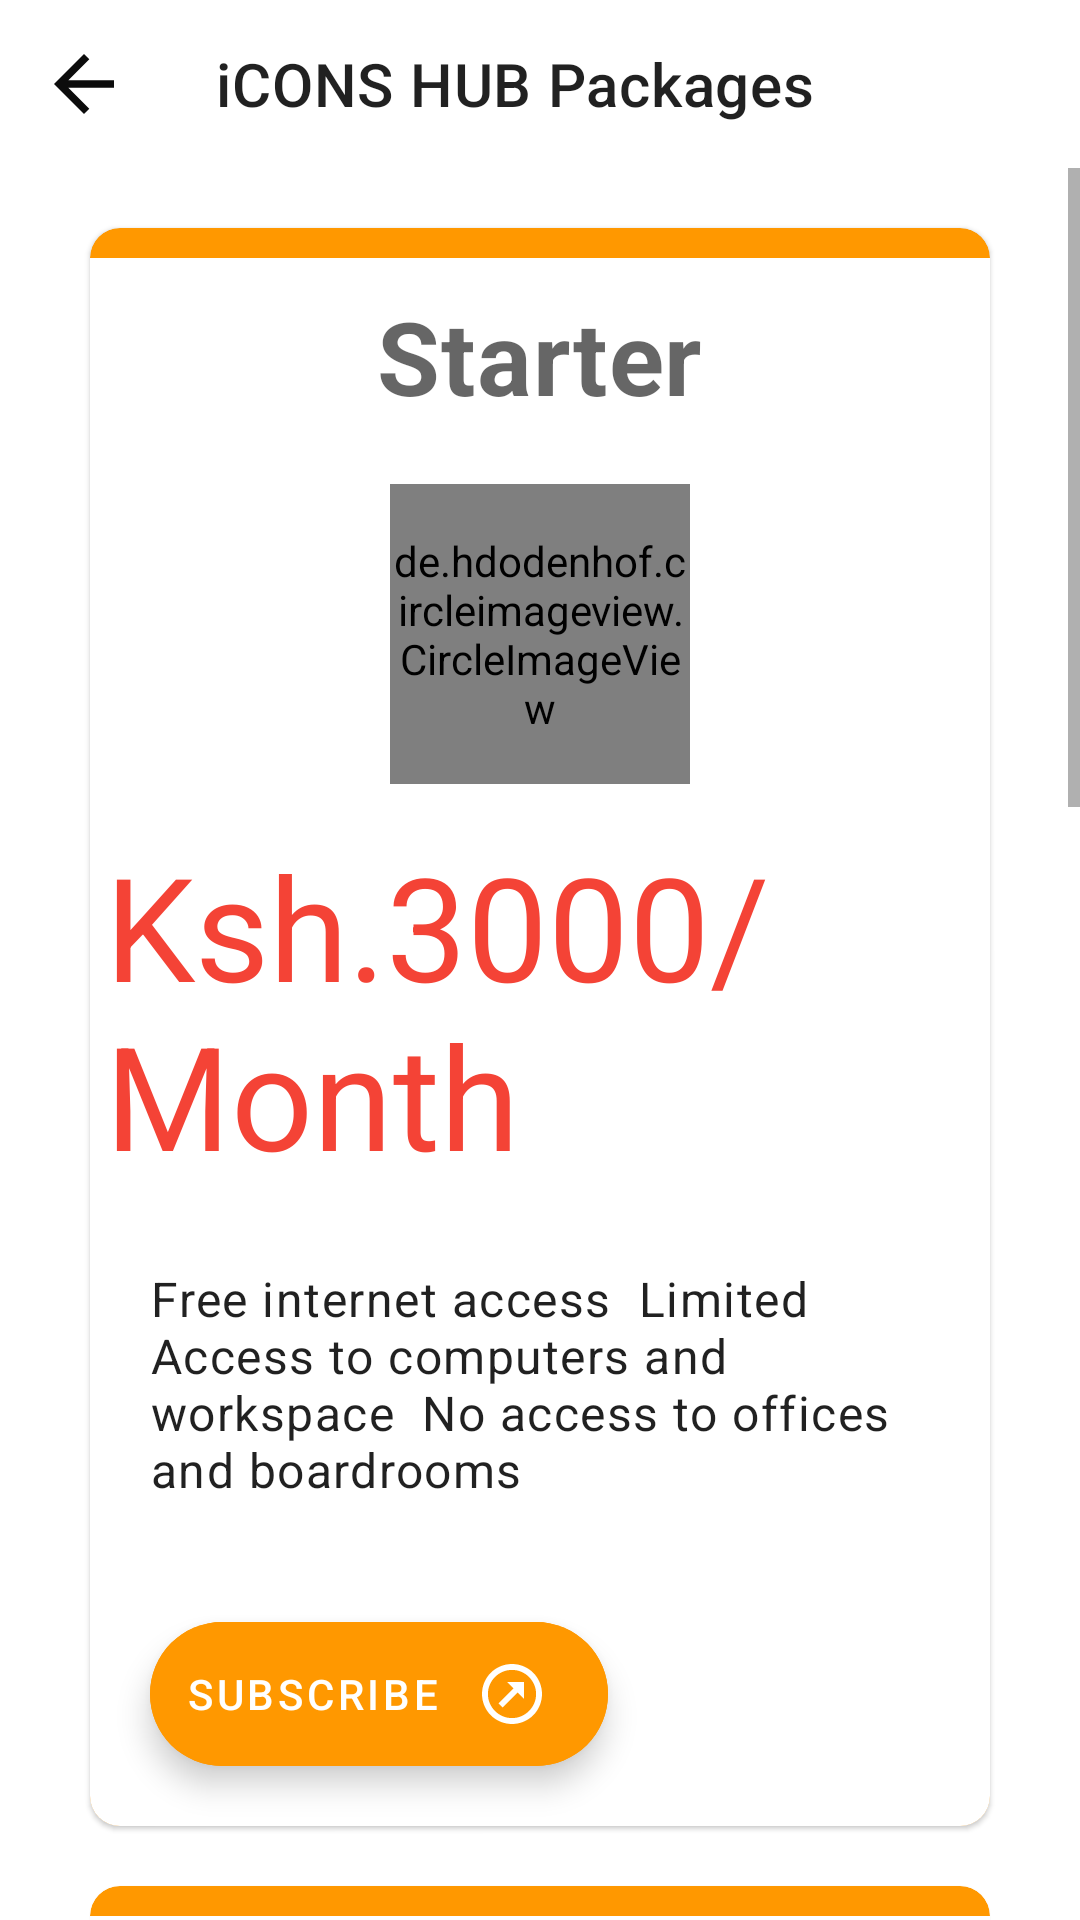

This screen was rendered from an Android layout file. Write that file and the resources it references.
<!-- AndroidManifest.xml: application theme Theme.IconsHub -->
<!-- res/layout/plans_layout.xml -->
<?xml version="1.0" encoding="utf-8"?>
<RelativeLayout xmlns:android="http://schemas.android.com/apk/res/android"
    xmlns:app="http://schemas.android.com/apk/res-auto"
    android:layout_width="match_parent"
    android:layout_height="match_parent">

    <com.google.android.material.appbar.MaterialToolbar
        android:id="@+id/toolBar"
        android:layout_width="match_parent"
        android:layout_height="?attr/actionBarSize"
        app:navigationIcon="@drawable/ic_baseline_arrow_back_black"
        app:title="iCONS HUB Packages" />

    <ScrollView
        android:layout_width="match_parent"
        android:layout_height="match_parent"
        android:layout_below="@+id/toolBar">

        <RelativeLayout
            android:layout_width="match_parent"
            android:layout_height="wrap_content">

            <include
                android:id="@+id/include1"
                layout="@layout/starter_plan"
                android:layout_width="match_parent"
                android:layout_height="wrap_content"
                android:layout_marginStart="30dp"
                android:layout_marginTop="20dp"
                android:layout_marginEnd="30dp" />

            <include
                android:id="@+id/include2"
                layout="@layout/basic_plan"
                android:layout_width="match_parent"
                android:layout_height="wrap_content"
                android:layout_below="@+id/include1"
                android:layout_marginStart="30dp"
                android:layout_marginTop="20dp"
                android:layout_marginEnd="30dp" />

            <include
                android:id="@+id/include3"
                layout="@layout/ultimate_plan"
                android:layout_width="match_parent"
                android:layout_height="wrap_content"
                android:layout_below="@+id/include2"
                android:layout_marginStart="30dp"
                android:layout_marginTop="20dp"
                android:layout_marginEnd="30dp" />
        </RelativeLayout>
    </ScrollView>

</RelativeLayout>
<!-- res/layout/starter_plan.xml (included above) -->
<?xml version="1.0" encoding="utf-8"?>
<com.google.android.material.card.MaterialCardView xmlns:android="http://schemas.android.com/apk/res/android"
    xmlns:app="http://schemas.android.com/apk/res-auto"
    android:layout_width="match_parent"
    android:layout_height="wrap_content"
    android:layout_margin="10dp"
    android:elevation="7dp"
    app:cardBackgroundColor="@color/icons_2"
    app:cardCornerRadius="10dp">

    <RelativeLayout
        android:layout_width="match_parent"
        android:layout_height="match_parent"
        android:layout_marginTop="10dp"
        android:background="@color/white">

        <com.google.android.material.textview.MaterialTextView
            android:id="@+id/title1"
            android:layout_width="wrap_content"
            android:layout_height="wrap_content"
            android:layout_centerHorizontal="true"
            android:layout_margin="10dp"
            android:text="@string/starter"
            android:textAppearance="@style/TextAppearance.MaterialComponents.Headline4"
            android:textStyle="bold" />

        <de.hdodenhof.circleimageview.CircleImageView
            android:id="@+id/avatar1"
            android:layout_width="100dp"
            android:layout_height="100dp"
            android:layout_below="@+id/title1"
            android:layout_centerHorizontal="true"
            android:layout_margin="10dp"
            android:src="@drawable/ic_baseline_person_24"
            app:civ_border_color="@color/icons_2"
            app:civ_border_width="5dp" />

        <com.google.android.material.textview.MaterialTextView
            android:id="@+id/starterPrice"
            android:layout_width="wrap_content"
            android:layout_height="wrap_content"
            android:layout_below="@+id/avatar1"
            android:layout_margin="5dp"
            android:text="@string/ksh_3000_month"
            android:textAppearance="@style/TextAppearance.MaterialComponents.Headline3"
            android:textColor="@color/icons_1" />

        <com.google.android.material.textview.MaterialTextView
            android:id="@+id/starterExplanation"
            android:layout_width="wrap_content"
            android:layout_height="wrap_content"
            android:layout_below="@+id/starterPrice"
            android:layout_margin="10dp"
            android:padding="10dp"
            android:text="@string/starter_explanation"
            android:textAppearance="@style/TextAppearance.MaterialComponents.Body1" />

        <com.google.android.material.floatingactionbutton.ExtendedFloatingActionButton
            android:id="@+id/btnSubscribe"
            android:layout_width="wrap_content"
            android:layout_height="wrap_content"
            android:layout_below="@+id/starterExplanation"
            android:layout_alignParentStart="true"
            android:layout_margin="20dp"
            android:text="@string/subscribe"
            app:backgroundTint="@color/icons_2"
            app:icon="@drawable/arrow_top_right_thin_circle_outline"
            app:iconGravity="textEnd" />
    </RelativeLayout>

</com.google.android.material.card.MaterialCardView>
<!-- res/layout/basic_plan.xml (included above) -->
<?xml version="1.0" encoding="utf-8"?>
<com.google.android.material.card.MaterialCardView xmlns:android="http://schemas.android.com/apk/res/android"
    xmlns:app="http://schemas.android.com/apk/res-auto"
    android:layout_width="match_parent"
    android:layout_height="wrap_content"
    android:layout_margin="10dp"
    android:elevation="7dp"
    app:cardBackgroundColor="@color/icons_2"
    app:cardCornerRadius="10dp">

    <RelativeLayout
        android:layout_width="match_parent"
        android:layout_height="match_parent"
        android:layout_marginTop="10dp"
        android:background="@color/white">

        <com.google.android.material.textview.MaterialTextView
            android:id="@+id/title2"
            android:layout_width="wrap_content"
            android:layout_height="wrap_content"
            android:layout_centerHorizontal="true"
            android:layout_margin="10dp"
            android:text="@string/basic"
            android:textAppearance="@style/TextAppearance.MaterialComponents.Headline4"
            android:textStyle="bold" />

        <de.hdodenhof.circleimageview.CircleImageView
            android:id="@+id/avatar2"
            android:layout_width="100dp"
            android:layout_height="100dp"
            android:layout_below="@+id/title2"
            android:layout_centerHorizontal="true"
            android:layout_margin="10dp"
            android:src="@drawable/ic_baseline_people_24"
            app:civ_border_color="@color/icons_2"
            app:civ_border_width="5dp" />

        <com.google.android.material.textview.MaterialTextView
            android:id="@+id/starterPrice"
            android:layout_width="wrap_content"
            android:layout_height="wrap_content"
            android:layout_below="@+id/avatar2"
            android:layout_margin="5dp"
            android:text="@string/ksh_5000_month"
            android:textAppearance="@style/TextAppearance.MaterialComponents.Headline3"
            android:textColor="@color/icons_1" />

        <com.google.android.material.textview.MaterialTextView
            android:id="@+id/basicExplanation"
            android:layout_width="wrap_content"
            android:layout_height="wrap_content"
            android:layout_below="@+id/starterPrice"
            android:layout_margin="10dp"
            android:padding="10dp"
            android:text="@string/basic_explanation"
            android:textAppearance="@style/TextAppearance.MaterialComponents.Body1" />

        <com.google.android.material.floatingactionbutton.ExtendedFloatingActionButton
            android:id="@+id/btnSubscribe1"
            android:layout_width="wrap_content"
            android:layout_height="wrap_content"
            android:layout_below="@+id/basicExplanation"
            android:layout_alignParentStart="true"
            android:layout_margin="20dp"
            android:text="@string/subscribe"
            app:backgroundTint="@color/icons_2"
            app:icon="@drawable/arrow_top_right_thin_circle_outline"
            app:iconGravity="textEnd" />
    </RelativeLayout>

</com.google.android.material.card.MaterialCardView>
<!-- res/layout/ultimate_plan.xml (included above) -->
<?xml version="1.0" encoding="utf-8"?>
<com.google.android.material.card.MaterialCardView xmlns:android="http://schemas.android.com/apk/res/android"
    xmlns:app="http://schemas.android.com/apk/res-auto"
    android:layout_width="match_parent"
    android:layout_height="wrap_content"
    android:layout_margin="10dp"
    android:elevation="7dp"
    app:cardBackgroundColor="@color/icons_2"
    app:cardCornerRadius="10dp">

    <RelativeLayout
        android:layout_width="match_parent"
        android:layout_height="match_parent"
        android:layout_marginTop="10dp"
        android:background="@color/white">

        <com.google.android.material.textview.MaterialTextView
            android:id="@+id/title3"
            android:layout_width="wrap_content"
            android:layout_height="wrap_content"
            android:layout_centerHorizontal="true"
            android:layout_margin="10dp"
            android:text="@string/ultimate"
            android:textAppearance="@style/TextAppearance.MaterialComponents.Headline4"
            android:textStyle="bold" />

        <de.hdodenhof.circleimageview.CircleImageView
            android:id="@+id/avatar3"
            android:layout_width="100dp"
            android:layout_height="100dp"
            android:layout_below="@+id/title3"
            android:layout_centerHorizontal="true"
            android:layout_margin="10dp"
            android:src="@drawable/ic_baseline_check_circle_outline_24"
            app:civ_border_color="@color/icons_2"
            app:civ_border_width="5dp" />

        <com.google.android.material.textview.MaterialTextView
            android:id="@+id/ultimatePrice"
            android:layout_width="wrap_content"
            android:layout_height="wrap_content"
            android:layout_below="@+id/avatar3"
            android:layout_margin="5dp"
            android:text="@string/ksh_10000_month"
            android:textAppearance="@style/TextAppearance.MaterialComponents.Headline4"
            android:textColor="@color/icons_1" />

        <com.google.android.material.textview.MaterialTextView
            android:id="@+id/basicExplanation"
            android:layout_width="wrap_content"
            android:layout_height="wrap_content"
            android:layout_below="@+id/ultimatePrice"
            android:layout_margin="10dp"
            android:padding="10dp"
            android:text="@string/ultimate_explanation"
            android:textAppearance="@style/TextAppearance.MaterialComponents.Body1" />

        <com.google.android.material.floatingactionbutton.ExtendedFloatingActionButton
            android:id="@+id/btnSubscribe2"
            android:layout_width="wrap_content"
            android:layout_height="wrap_content"
            android:layout_below="@+id/basicExplanation"
            android:layout_alignParentStart="true"
            android:layout_margin="20dp"
            android:text="@string/subscribe"
            app:backgroundTint="@color/icons_2"
            app:icon="@drawable/arrow_top_right_thin_circle_outline"
            app:iconGravity="textEnd" />
    </RelativeLayout>

</com.google.android.material.card.MaterialCardView>
<!-- resources referenced by this layout -->
<resources>
  <color name="icons_1">#F44336</color>
  <color name="icons_2">#FF9800</color>
  <color name="white">#FFFFFFFF</color>
  <!-- drawable arrow_top_right_thin_circle_outline (drawable) -->
  <vector xmlns:android="http://schemas.android.com/apk/res/android"
      android:width="30dp"
      android:height="30dp"
      android:viewportWidth="24"
      android:viewportHeight="24">
      <path
          android:fillColor="#fff"
          android:pathData="M12 3.97C7.59 3.97 3.97 7.59 3.97 12C3.97 16.41 7.59 20.03 12 20.03C16.41 20.03 20.03 16.41 20.03 12C20.03 7.59 16.41 3.97 12 3.97M12 2C17.54 2 22 6.46 22 12C22 17.54 17.54 22 12 22C6.46 22 2 17.54 2 12C2 6.46 6.46 2 12 2M13.88 11.53L16 13.64V8H10.36L12.47 10.12L7.5 15.1L8.9 16.5" />
  </vector>
  <!-- drawable ic_baseline_arrow_back_black (drawable) -->
  <vector xmlns:android="http://schemas.android.com/apk/res/android"
      android:width="30dp"
      android:height="30dp"
      android:tint="#0C0C0C"
      android:viewportWidth="24"
      android:viewportHeight="24">
      <path
          android:fillColor="@android:color/white"
          android:pathData="M20,11H7.83l5.59,-5.59L12,4l-8,8 8,8 1.41,-1.41L7.83,13H20v-2z" />
  </vector>
  <!-- drawable ic_baseline_check_circle_outline_24 (drawable) -->
  <vector xmlns:android="http://schemas.android.com/apk/res/android"
      android:width="40dp"
      android:height="40dp"
      android:tint="#0C0C0C"
      android:viewportWidth="24"
      android:viewportHeight="24">
      <path
          android:fillColor="@android:color/white"
          android:pathData="M16.59,7.58L10,14.17l-3.59,-3.58L5,12l5,5 8,-8zM12,2C6.48,2 2,6.48 2,12s4.48,10 10,10 10,-4.48 10,-10S17.52,2 12,2zM12,20c-4.42,0 -8,-3.58 -8,-8s3.58,-8 8,-8 8,3.58 8,8 -3.58,8 -8,8z" />
  </vector>
  <!-- drawable ic_baseline_person_24 (drawable) -->
  <vector xmlns:android="http://schemas.android.com/apk/res/android"
      android:width="40dp"
      android:height="40dp"
      android:tint="#0C0C0C"
      android:viewportWidth="24"
      android:viewportHeight="24">
      <path
          android:fillColor="@android:color/white"
          android:pathData="M12,12c2.21,0 4,-1.79 4,-4s-1.79,-4 -4,-4 -4,1.79 -4,4 1.79,4 4,4zM12,14c-2.67,0 -8,1.34 -8,4v2h16v-2c0,-2.66 -5.33,-4 -8,-4z" />
  </vector>
  <string name="basic">Basic</string>
  <string name="basic_explanation">High Speed internet <br /> Unlimited Access to computers and workspace <br /> Up to 4 hours access to offices and boardrooms per day</string>
  <string name="ksh_10000_month">Ksh.10000/Month</string>
  <string name="ksh_3000_month">Ksh.3000/Month</string>
  <string name="ksh_5000_month">Ksh.5000/Month</string>
  <string name="starter">Starter</string>
  <string name="starter_explanation">Free internet access <br /> Limited Access to computers and workspace <br /> No access to offices and boardrooms</string>
  <string name="subscribe">Subscribe</string>
  <string name="ultimate">Ultimate</string>
  <string name="ultimate_explanation">Uninterrupted High Speed Internet <br /> Unlimited Access to computers and workspace <br /> Unlimited access to offices and boardrooms </string>
  <style name="Theme.IconsHub" parent="Theme.MaterialComponents.Light.NoActionBar">
          
          <item name="colorPrimary">#FF9800</item>
          <item name="colorPrimaryVariant">#FFC107</item>
          <item name="colorOnPrimary">#F44336</item>
          
          <item name="colorSecondary">@color/icons_3</item>
          <item name="colorSecondaryVariant">@color/teal_700</item>
          <item name="colorOnSecondary">@color/white</item>
          
          <item name="android:statusBarColor" tools:targetApi="l">@color/icons_4</item>
          
      </style>
  <color name="icons_3">#FF03DAC5</color>
  <color name="teal_700">#FF018786</color>
  <color name="icons_4">#C9050505</color>
</resources>
